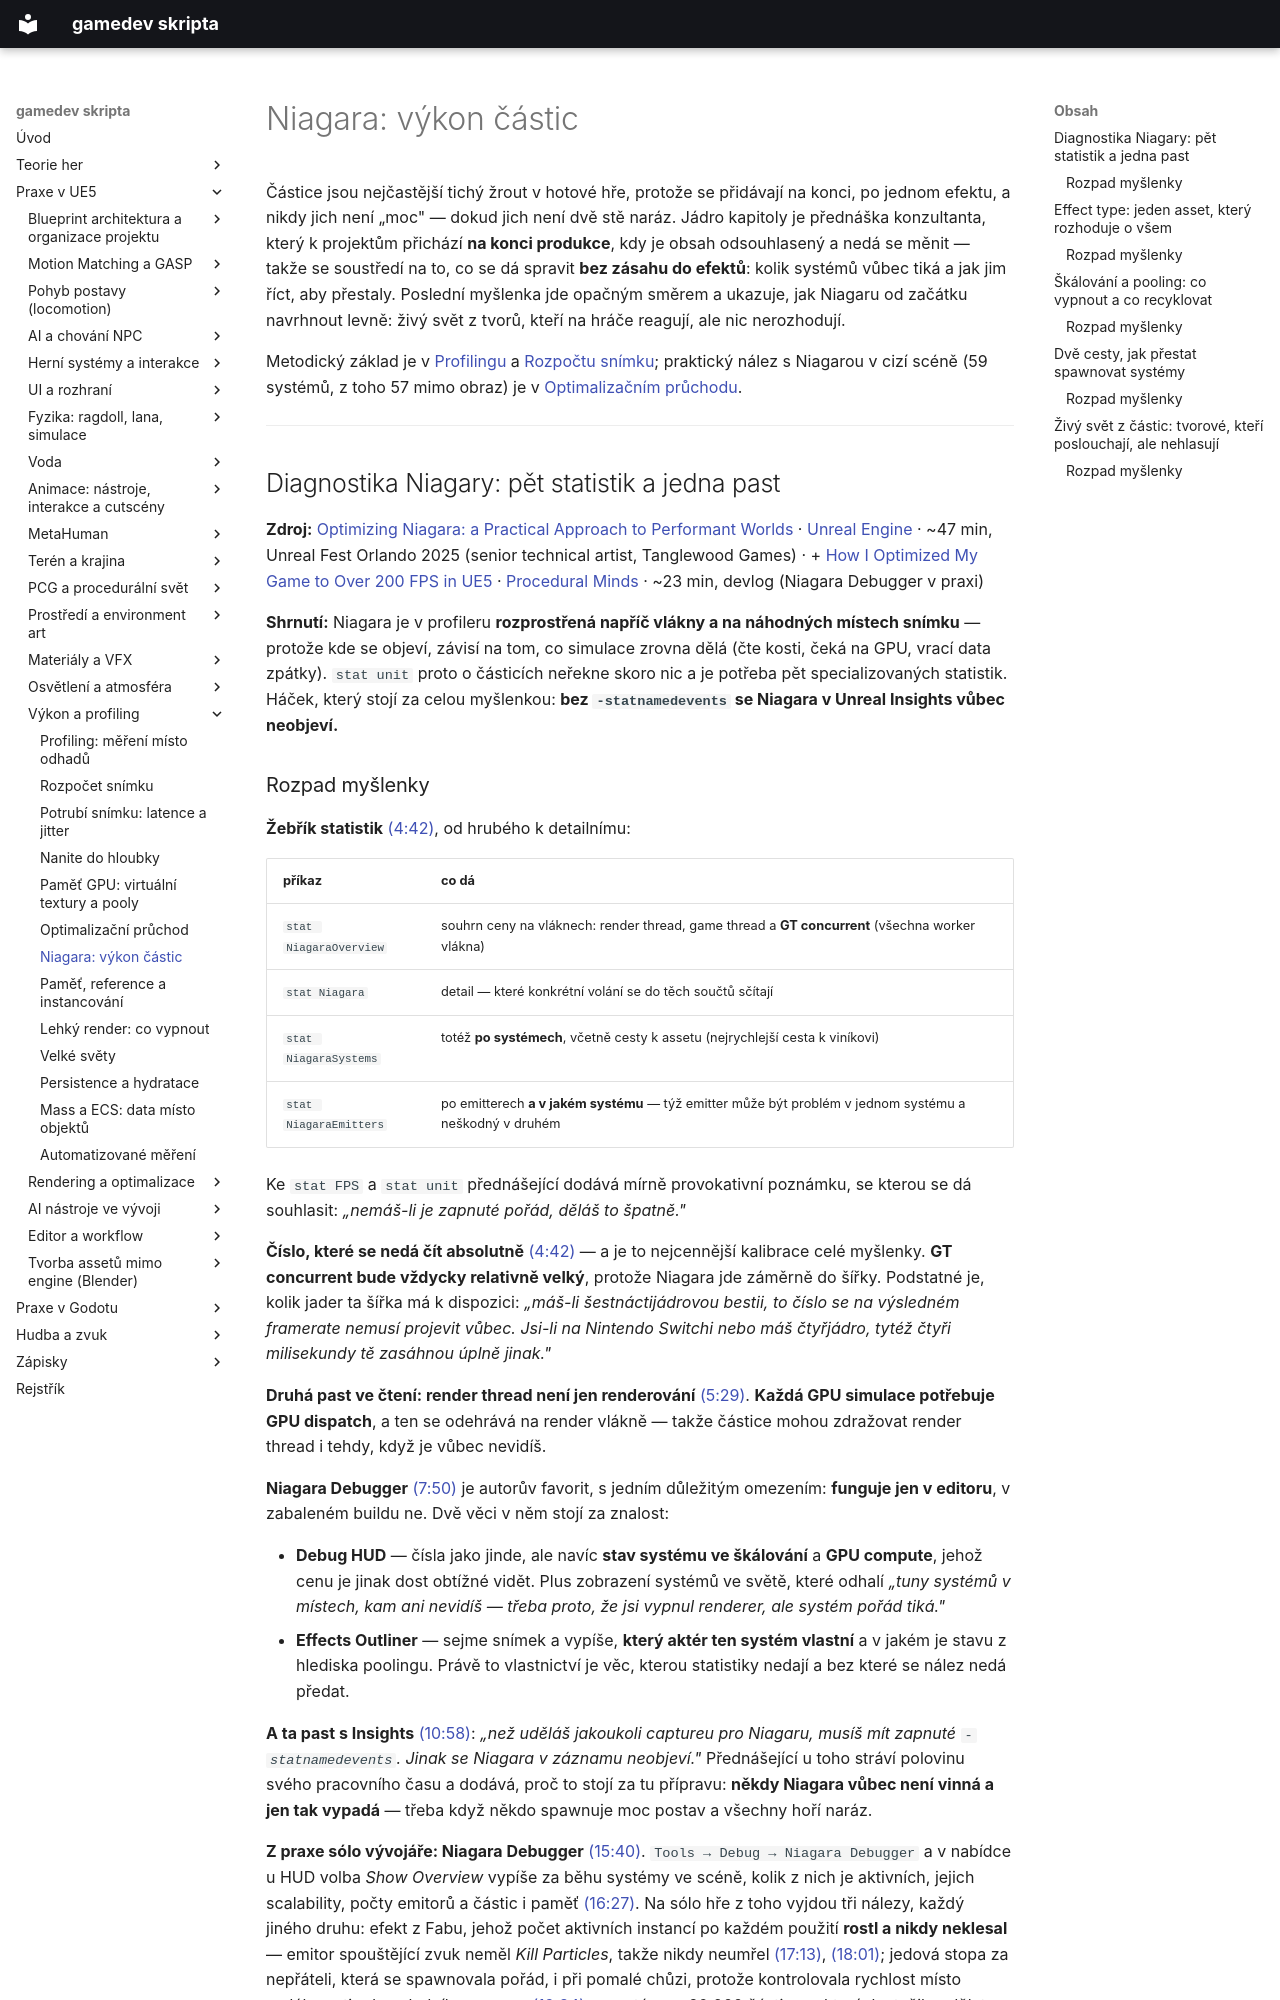

repository: Martinsafka/gamedev-skripta · page: praxe/niagara-vykon/index.html · generator: mkdocs

# Niagara: výkon částic

Částice jsou nejčastější tichý žrout v hotové hře, protože se přidávají na konci, po jednom efektu, a nikdy jich není „moc" — dokud jich není dvě stě naráz. Jádro kapitoly je přednáška konzultanta, který k projektům přichází **na konci produkce**, kdy je obsah odsouhlasený a nedá se měnit — takže se soustředí na to, co se dá spravit **bez zásahu do efektů**: kolik systémů vůbec tiká a jak jim říct, aby přestaly. Poslední myšlenka jde opačným směrem a ukazuje, jak Niagaru od začátku navrhnout levně: živý svět z tvorů, kteří na hráče reagují, ale nic nerozhodují.

Metodický základ je v [Profilingu](profiling.md) a [Rozpočtu snímku](rozpocet-snimku.md); praktický nález s Niagarou v cizí scéně (59 systémů, z toho 57 mimo obraz) je v [Optimalizačním průchodu](gpu-pruchod.md#hodina-v-cizi-scene-co-se-najde-kdyz-se-hleda).

---

## Diagnostika Niagary: pět statistik a jedna past

**Zdroj:** [Optimizing Niagara: a Practical Approach to Performant Worlds](https://www.youtube.com/watch?v=71c5yv-XeY8) · [Unreal Engine](https://www.youtube.com/channel/UCBobmJyzsJ6Ll7UbfhI4iwQ) · ~47 min, Unreal Fest Orlando 2025 (senior technical artist, Tanglewood Games) · + [How I Optimized My Game to Over 200 FPS in UE5](https://www.youtube.com/watch?v=xr-2TrMUd9w) · [Procedural Minds](https://www.youtube.com/channel/UCkfvcZJ6dGNUSCWOCVQnkXw) · ~23 min, devlog (Niagara Debugger v praxi)

**Shrnutí:** Niagara je v profileru **rozprostřená napříč vlákny a na náhodných místech snímku** — protože kde se objeví, závisí na tom, co simulace zrovna dělá (čte kosti, čeká na GPU, vrací data zpátky). `stat unit` proto o částicích neřekne skoro nic a je potřeba pět specializovaných statistik. Háček, který stojí za celou myšlenkou: **bez `-statnamedevents` se Niagara v Unreal Insights vůbec neobjeví.**
